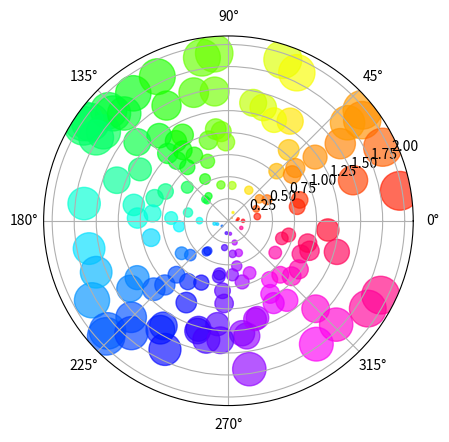

Here is the Python script that generated this plot:
import matplotlib.pyplot as plt
import numpy as np
import matplotlib
import matplotlib.gridspec as gridspec

'''
########################基础绘图函数####################

plt.plot()                          #绘制坐标图
plt.boxplot()                       #绘制箱型图
plt.bar(left,height,width,bottom)   #绘制一个条形图
plt.barh(width,bottom,left,height)  # 绘制一个横向条形图
plt.polar(theta, r)                 #绘制极坐标图
plt.pie(data, explode)              # 绘制饼图

plt.psd(x,NFFT=256,pad_to,Fs)       # 绘制功率谱密度图
plt.specgram(x,NFFT=256,pad_to,F)   # 绘制谱图
plt.cohere(x,y,NFFT=256,Fs)         #绘制X‐Y的相关性函数
plt.scatter(x,y)                    #绘制散点图，其中， x和y长度相同
plt.step(x,y,where)                 # 绘制步阶图
plt.hist(x,bins,normed)             #绘制直方图

plt.contour(X,Y,Z,N)                # 绘制等值图
plt.vlines()                        # 绘制垂直图
plt.stem(x,y,linefmt,markerfmt)     # 绘制柴火图
plt.plot_date()                     # 绘制数据日期
'''


# 饼图绘制
def drawPie():
    labels = 'Frog', 'Cat', 'Dog', 'Mouse'
    sizes = [15, 30, 45, 10]
    explode = (0, 0.1, 0, 0)

    plt.pie(sizes, explode=explode, labels=labels, autopct='%1.1f%%',
            shadow=False, startangle=90)
    plt.axis('equal')
    plt.show()


# 直方图绘制
def drawHist():
    np.random.seed(0)
    mu, sign = 100, 20
    a = np.random.normal(mu, sign, size=100)

    plt.hist(a, 10, density=1, histtype='stepfilled', facecolor='b', alpha=0.75)
    plt.title('Histogram')

    plt.show()


# 绘制极坐标
def drawBar():
    N = 20
    theta = np.linspace(0.0, 2 * np.pi, N, endpoint=False)  # 与极轴夹角
    radii = 10 * np.random.rand(N)  # 与原点距离
    width = np.pi / 2 * np.random.rand(N)  # 线宽

    ax = plt.subplot(111, projection='polar')
    bars = ax.bar(theta, radii, width=width, bottom=0.0)

    for r, bar in zip(radii, bars):
        bar.set_facecolor(plt.cm.viridis(r / 10.))
        bar.set_alpha(0.5)
    plt.show()

def drawSandian():
    fig,ax = plt.subplots()
    ax.plot(10*np.random.randn(100),10*np.random.randn(100),'o')
    ax.set_title('Simple Scatter')
    plt.show()

#drawSandian()
#drawBar()
N = 150
r = 2 * np.random.rand(N)
theta = 2 * np.pi * np.random.rand(N)
area = 200 * r**2
colors = theta

ax = plt.subplot(111, projection='polar')
c = ax.scatter(theta, r, c=colors, s=area, cmap='hsv', alpha=0.65)

plt.show()